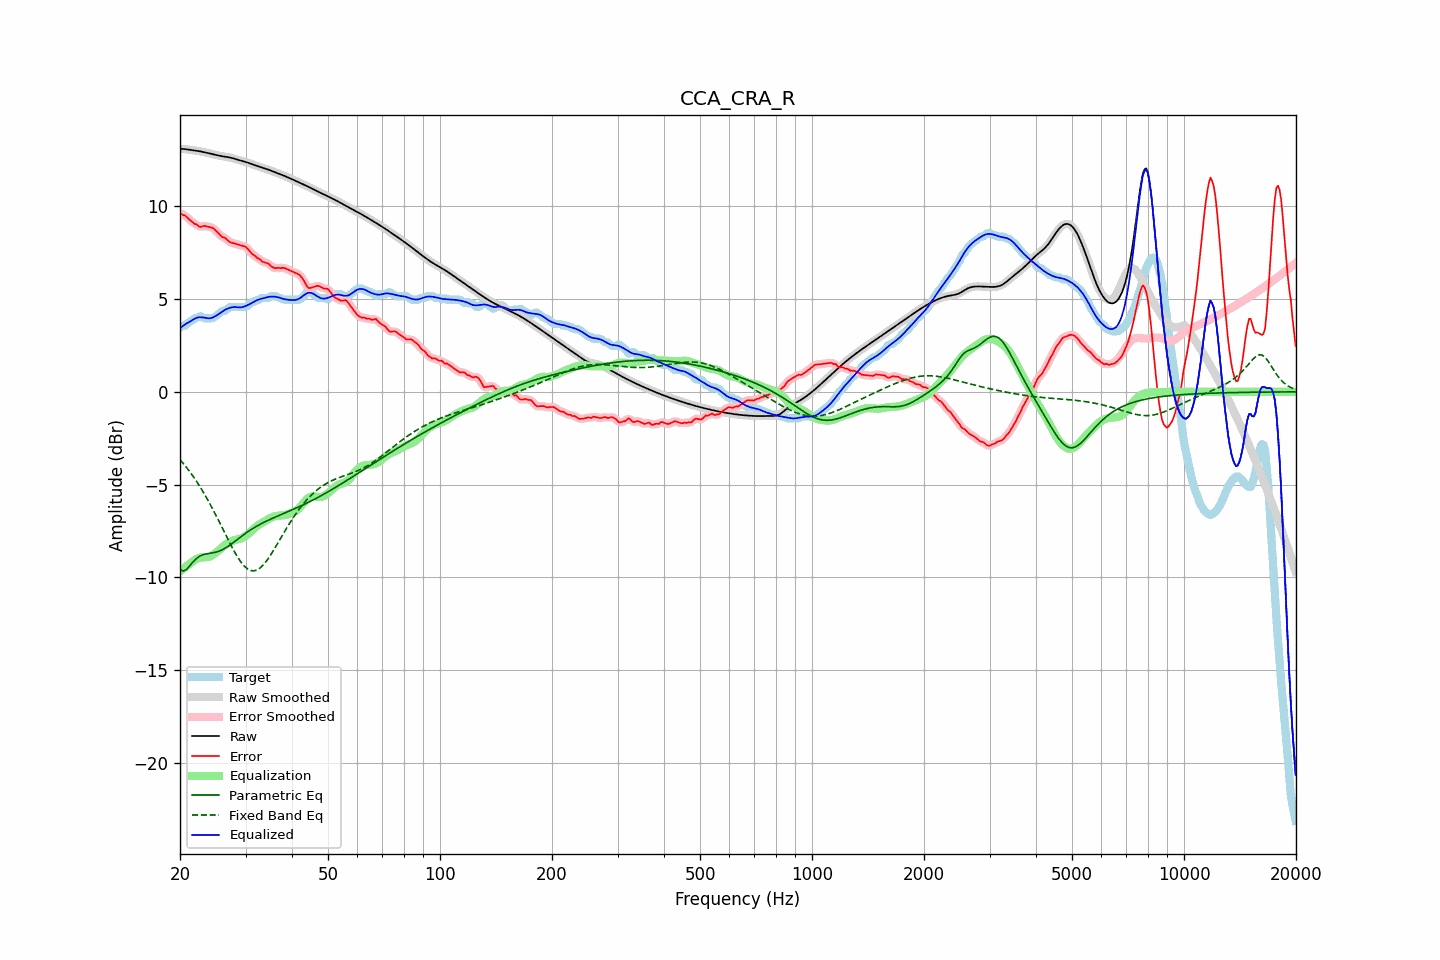

The table this chart was drawn from, first rows:
frequency, raw, error, smoothed, error_smoothed, equalization, parametric_eq, fixed_band_eq, equalized_raw, equalized_smoothed, target
20.00, 13.11, 9.64, 13.11, 9.63, -9.68, -9.56, -3.65, 3.43, 3.43, 3.47
20.20, 13.10, 9.58, 13.10, 9.59, -9.60, -9.62, -3.75, 3.50, 3.50, 3.52
20.40, 13.10, 9.53, 13.10, 9.55, -9.53, -9.67, -3.85, 3.56, 3.57, 3.57
20.61, 13.09, 9.52, 13.09, 9.50, -9.46, -9.63, -3.96, 3.63, 3.63, 3.57
20.81, 13.08, 9.44, 13.08, 9.44, -9.40, -9.58, -4.07, 3.68, 3.68, 3.64
21.02, 13.07, 9.36, 13.07, 9.37, -9.33, -9.49, -4.18, 3.73, 3.73, 3.71
21.23, 13.05, 9.28, 13.05, 9.28, -9.27, -9.39, -4.30, 3.78, 3.78, 3.78
21.44, 13.04, 9.21, 13.04, 9.20, -9.21, -9.29, -4.42, 3.83, 3.83, 3.83
21.66, 13.03, 9.14, 13.03, 9.14, -9.14, -9.18, -4.54, 3.89, 3.89, 3.89
21.87, 13.02, 9.06, 13.02, 9.08, -9.08, -9.09, -4.66, 3.94, 3.94, 3.96
22.09, 13.00, 9.04, 13.00, 9.02, -9.02, -9.00, -4.79, 3.98, 3.98, 3.97
22.31, 12.99, 8.99, 12.99, 8.97, -8.98, -8.94, -4.92, 4.01, 4.01, 4.01
22.54, 12.98, 8.91, 12.98, 8.93, -8.96, -8.88, -5.06, 4.02, 4.02, 4.07
22.76, 12.96, 8.89, 12.96, 8.91, -8.94, -8.83, -5.20, 4.02, 4.02, 4.07
22.99, 12.94, 8.92, 12.94, 8.92, -8.93, -8.79, -5.34, 4.02, 4.02, 4.02
23.22, 12.92, 8.95, 12.92, 8.93, -8.92, -8.77, -5.49, 4.00, 4.00, 3.97
23.45, 12.90, 8.93, 12.90, 8.94, -8.92, -8.75, -5.63, 3.99, 3.99, 3.97
23.69, 12.88, 8.91, 12.88, 8.92, -8.91, -8.73, -5.79, 3.97, 3.97, 3.97
23.92, 12.86, 8.89, 12.86, 8.90, -8.90, -8.72, -5.94, 3.96, 3.96, 3.97
24.16, 12.84, 8.87, 12.84, 8.88, -8.87, -8.70, -6.10, 3.97, 3.97, 3.97
24.40, 12.82, 8.85, 12.82, 8.84, -8.82, -8.69, -6.26, 4.00, 4.00, 3.97
24.65, 12.80, 8.80, 12.80, 8.79, -8.77, -8.67, -6.43, 4.04, 4.04, 4.01
24.89, 12.78, 8.71, 12.78, 8.72, -8.70, -8.65, -6.60, 4.08, 4.08, 4.07
25.14, 12.76, 8.63, 12.76, 8.63, -8.63, -8.63, -6.77, 4.13, 4.13, 4.13
25.39, 12.74, 8.54, 12.74, 8.54, -8.56, -8.60, -6.94, 4.19, 4.19, 4.20
25.65, 12.73, 8.44, 12.73, 8.45, -8.48, -8.57, -7.11, 4.25, 4.25, 4.28
25.91, 12.71, 8.36, 12.71, 8.38, -8.40, -8.53, -7.29, 4.31, 4.31, 4.35
26.16, 12.69, 8.33, 12.69, 8.33, -8.33, -8.48, -7.46, 4.37, 4.37, 4.37
26.43, 12.68, 8.31, 12.68, 8.28, -8.26, -8.44, -7.64, 4.42, 4.42, 4.38
26.69, 12.67, 8.23, 12.67, 8.22, -8.20, -8.38, -7.81, 4.47, 4.47, 4.44
26.96, 12.65, 8.15, 12.65, 8.15, -8.15, -8.33, -7.99, 4.50, 4.50, 4.51
27.23, 12.64, 8.07, 12.64, 8.08, -8.11, -8.26, -8.16, 4.53, 4.53, 4.57
27.50, 12.62, 8.05, 12.62, 8.04, -8.06, -8.20, -8.32, 4.55, 4.55, 4.57
27.77, 12.59, 8.02, 12.59, 8.02, -8.03, -8.14, -8.49, 4.57, 4.57, 4.57
28.05, 12.57, 8.00, 12.57, 8.00, -7.99, -8.07, -8.64, 4.57, 4.57, 4.57
28.33, 12.54, 7.97, 12.54, 7.97, -7.97, -8.00, -8.79, 4.57, 4.57, 4.57
28.62, 12.51, 7.94, 12.51, 7.94, -7.95, -7.94, -8.94, 4.56, 4.56, 4.57
28.90, 12.49, 7.92, 12.49, 7.92, -7.93, -7.87, -9.07, 4.56, 4.56, 4.57
29.19, 12.46, 7.89, 12.46, 7.90, -7.90, -7.81, -9.19, 4.56, 4.56, 4.57
29.48, 12.44, 7.87, 12.44, 7.88, -7.87, -7.74, -9.30, 4.57, 4.57, 4.57
29.78, 12.42, 7.85, 12.42, 7.85, -7.82, -7.68, -9.40, 4.60, 4.60, 4.57
30.08, 12.39, 7.81, 12.39, 7.80, -7.76, -7.62, -9.48, 4.63, 4.63, 4.58
30.38, 12.37, 7.72, 12.37, 7.72, -7.70, -7.55, -9.55, 4.67, 4.67, 4.64
30.68, 12.34, 7.62, 12.34, 7.62, -7.62, -7.50, -9.59, 4.71, 4.71, 4.71
30.99, 12.30, 7.52, 12.31, 7.52, -7.55, -7.44, -9.63, 4.76, 4.76, 4.79
31.30, 12.27, 7.42, 12.27, 7.44, -7.46, -7.38, -9.65, 4.81, 4.81, 4.85
31.61, 12.24, 7.37, 12.24, 7.36, -7.38, -7.33, -9.65, 4.86, 4.86, 4.87
31.93, 12.21, 7.31, 12.21, 7.30, -7.30, -7.28, -9.63, 4.91, 4.91, 4.89
32.24, 12.18, 7.22, 12.18, 7.24, -7.23, -7.23, -9.60, 4.95, 4.95, 4.96
32.57, 12.15, 7.18, 12.15, 7.18, -7.17, -7.18, -9.55, 4.98, 4.98, 4.97
32.89, 12.13, 7.13, 12.12, 7.11, -7.12, -7.13, -9.49, 5.01, 5.01, 4.99
33.22, 12.10, 7.03, 12.10, 7.06, -7.07, -7.09, -9.40, 5.03, 5.03, 5.07
33.55, 12.07, 7.00, 12.07, 7.00, -7.02, -7.04, -9.32, 5.05, 5.05, 5.07
33.89, 12.04, 6.97, 12.04, 6.97, -6.97, -7.00, -9.21, 5.08, 5.08, 5.07
34.23, 12.01, 6.94, 12.01, 6.95, -6.91, -6.96, -9.10, 5.10, 5.10, 5.07
34.57, 11.98, 6.91, 11.98, 6.89, -6.86, -6.92, -8.98, 5.12, 5.12, 5.07
34.92, 11.95, 6.84, 11.95, 6.83, -6.82, -6.88, -8.85, 5.13, 5.13, 5.11
35.27, 11.91, 6.74, 11.91, 6.76, -6.78, -6.84, -8.71, 5.14, 5.14, 5.17
35.62, 11.88, 6.71, 11.88, 6.70, -6.74, -6.80, -8.58, 5.14, 5.14, 5.17
35.97, 11.85, 6.68, 11.85, 6.68, -6.71, -6.77, -8.43, 5.13, 5.13, 5.17
... 635 more rows
